Run: headless pygame with SDL's dummy video driver; simulated clock (each Clock.tick advances the game by its frame time, no real sleeping); random seed 0; keys injected as events and as key.get_pressed() state; no mouse input; restart key R tapped at the start of phases 3 and 4.
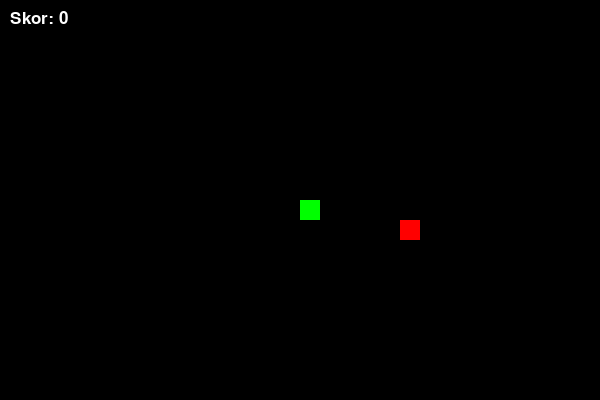
Frame 1 of 4 · flips 1–60 · no input
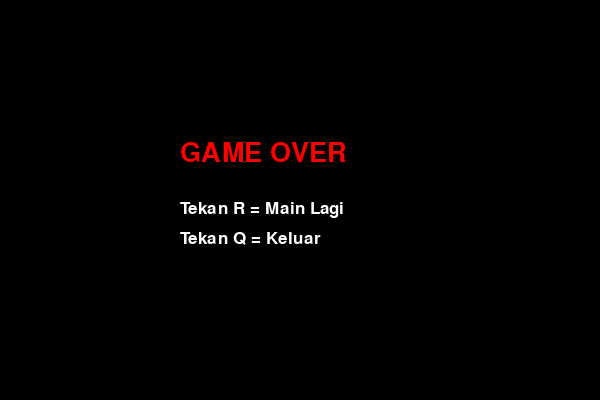
Frame 2 of 4 · flips 61–180 · tapped SPACE, RETURN · held RIGHT (→), D
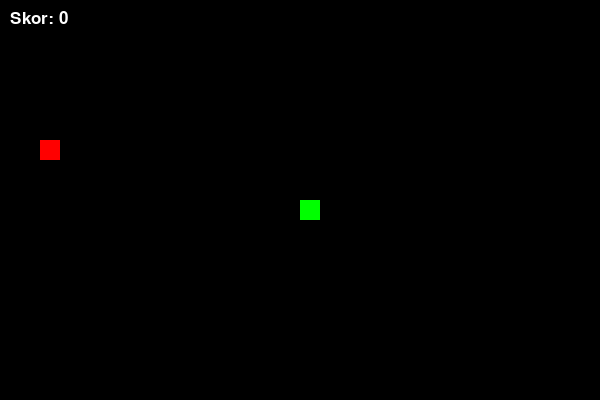
Frame 3 of 4 · flips 181–300 · tapped R · held DOWN (↓), S
Frame 4 of 4 · flips 301–420 · tapped R · held LEFT (←), A, UP (↑), W · screen same as frame 2, image omitted

The pygame program that drew these frames:

import pygame
import random

pygame.init()

# Ukuran layar
LEBAR = 600
TINGGI = 400

# Warna
PUTIH = (255, 255, 255)
HIJAU = (0, 255, 0)
MERAH = (255, 0, 0)
HITAM = (0, 0, 0)

layar = pygame.display.set_mode((LEBAR, TINGGI))
pygame.display.set_caption("Snake Game Python")

clock = pygame.time.Clock()
ukuran = 20

font = pygame.font.SysFont("Arial", 25)
font_besar = pygame.font.SysFont("Arial", 40)

def tampil_skor(skor):
    text = font.render(f"Skor: {skor}", True, PUTIH)
    layar.blit(text, [10, 10])

def game_over_screen():
    layar.fill(HITAM)

    teks1 = font_besar.render("GAME OVER", True, MERAH)
    teks2 = font.render("Tekan R = Main Lagi", True, PUTIH)
    teks3 = font.render("Tekan Q = Keluar", True, PUTIH)

    layar.blit(teks1, (LEBAR//2 - 120, TINGGI//2 - 60))
    layar.blit(teks2, (LEBAR//2 - 120, TINGGI//2))
    layar.blit(teks3, (LEBAR//2 - 120, TINGGI//2 + 30))

    pygame.display.update()

def game():

    while True:  # loop supaya bisa restart

        x = LEBAR // 2
        y = TINGGI // 2

        x_gerak = 0
        y_gerak = 0

        snake = []
        panjang = 1

        makanan_x = round(random.randrange(0, LEBAR - ukuran) / 20) * 20
        makanan_y = round(random.randrange(0, TINGGI - ukuran) / 20) * 20

        jalan = True

        while jalan:

            for event in pygame.event.get():
                if event.type == pygame.QUIT:
                    pygame.quit()
                    return

                if event.type == pygame.KEYDOWN:
                    if event.key == pygame.K_LEFT:
                        x_gerak = -ukuran
                        y_gerak = 0
                    elif event.key == pygame.K_RIGHT:
                        x_gerak = ukuran
                        y_gerak = 0
                    elif event.key == pygame.K_UP:
                        y_gerak = -ukuran
                        x_gerak = 0
                    elif event.key == pygame.K_DOWN:
                        y_gerak = ukuran
                        x_gerak = 0

            x += x_gerak
            y += y_gerak

            # Game over kalau keluar layar
            if x >= LEBAR or x < 0 or y >= TINGGI or y < 0:
                jalan = False

            layar.fill(HITAM)

            pygame.draw.rect(layar, MERAH, [makanan_x, makanan_y, ukuran, ukuran])

            kepala = [x, y]
            snake.append(kepala)

            if len(snake) > panjang:
                del snake[0]

            # tabrak diri sendiri
            for bagian in snake[:-1]:
                if bagian == kepala:
                    jalan = False

            for bagian in snake:
                pygame.draw.rect(layar, HIJAU, [bagian[0], bagian[1], ukuran, ukuran])

            # makan
            if x == makanan_x and y == makanan_y:
                makanan_x = round(random.randrange(0, LEBAR - ukuran) / 20) * 20
                makanan_y = round(random.randrange(0, TINGGI - ukuran) / 20) * 20
                panjang += 1

            tampil_skor(panjang - 1)

            pygame.display.update()
            clock.tick(10)

        # ===== GAME OVER MENU =====
        menunggu = True
        while menunggu:
            game_over_screen()

            for event in pygame.event.get():
                if event.type == pygame.QUIT:
                    pygame.quit()
                    return

                if event.type == pygame.KEYDOWN:
                    if event.key == pygame.K_r:
                        menunggu = False  # restart game
                    if event.key == pygame.K_q:
                        pygame.quit()
                        return

game()
